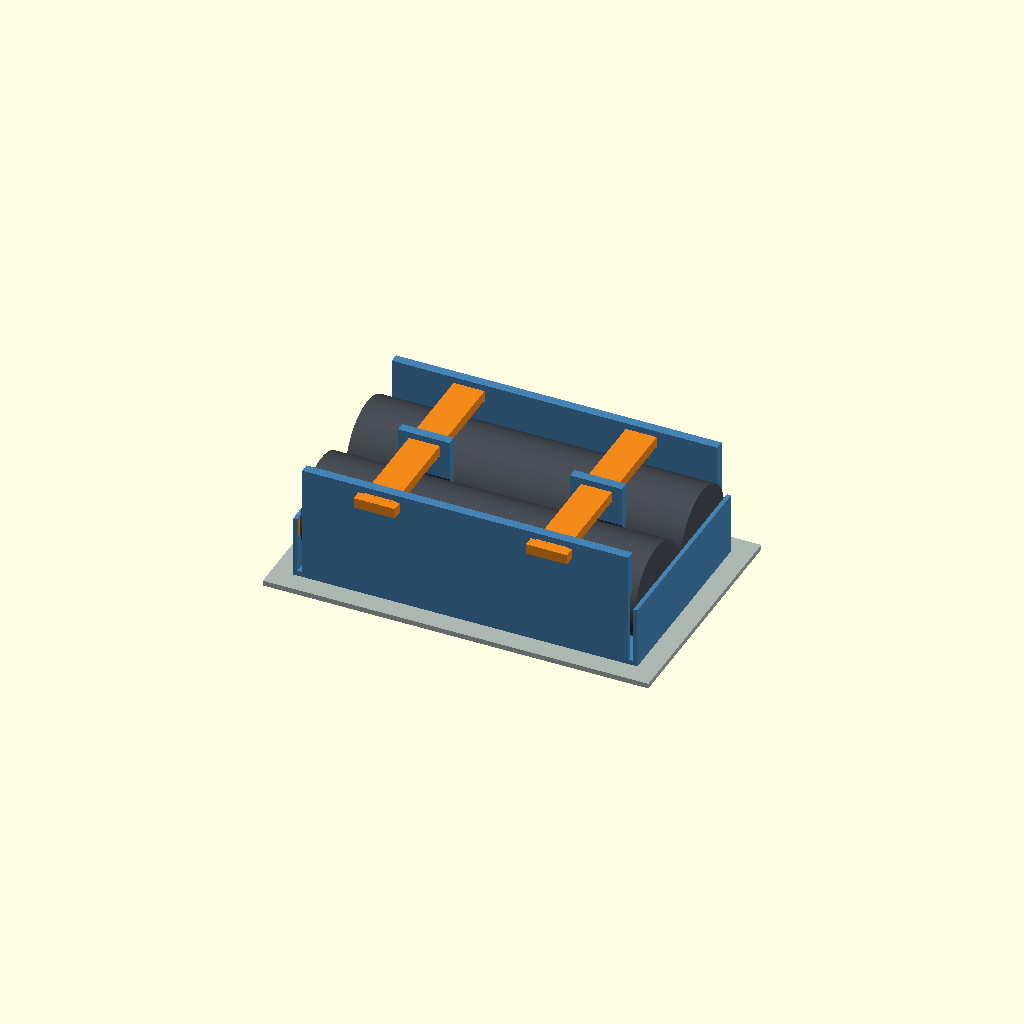
Cell 1: the model at its default parameters.
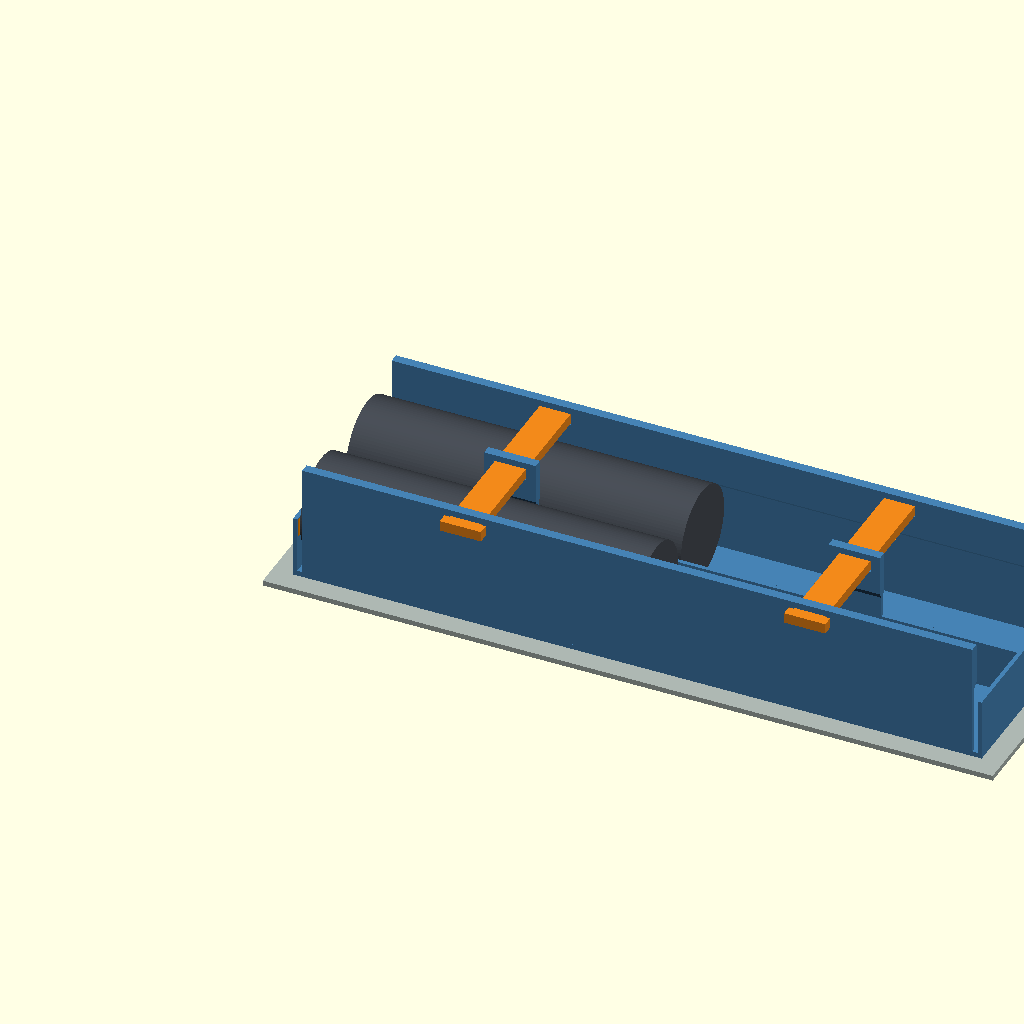
Cell 2: length = 133.6 (everything else at default).
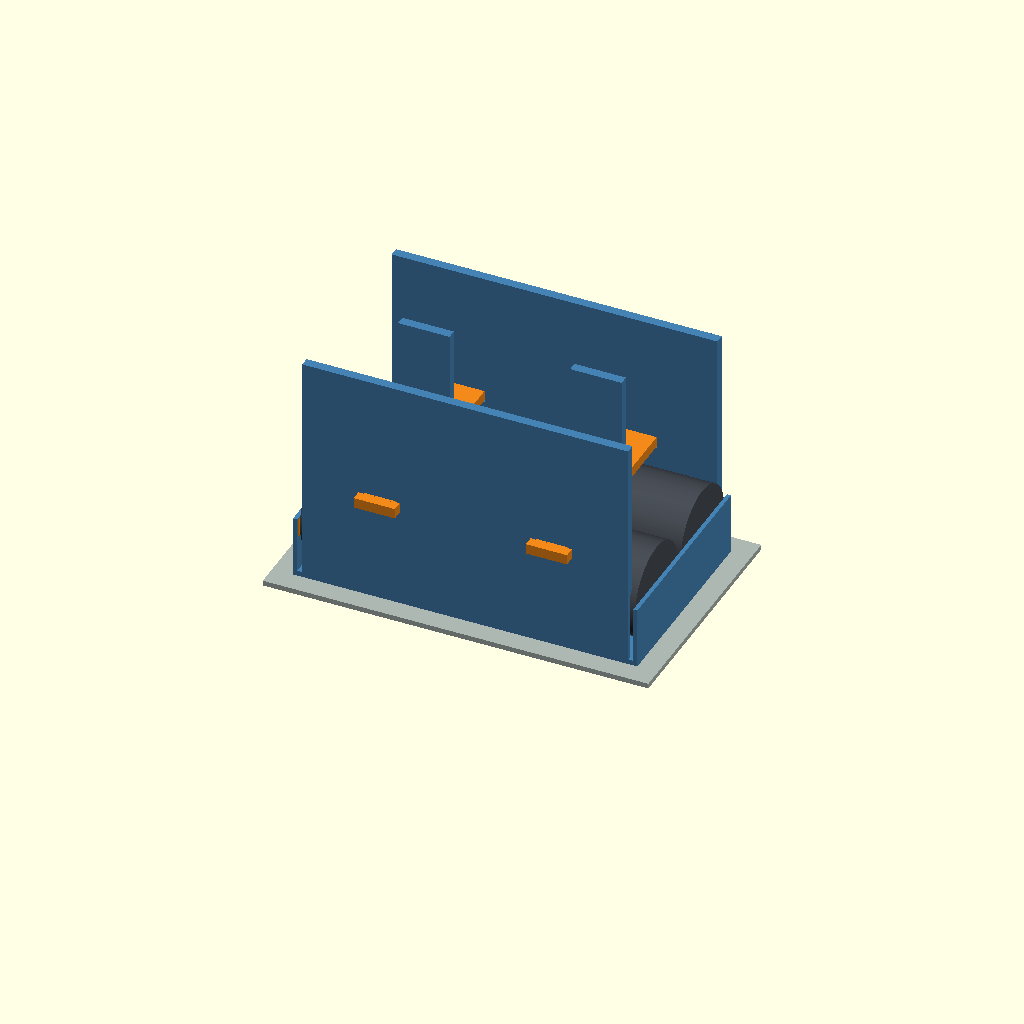
Cell 3: height = 45.6 (everything else at default).
All cells are drawn from one camera (rotation 55°, 0°, 25°, orthographic, colour scheme Cornfield), so only the parameter changes between them.
The OpenSCAD source (battery-holder/concepts/slide-through.scad):
// Visual concept for discussion, NOT a qualified replacement print file.
// Taller walls carry rigid bars through slots above the cells.
// A bar stop/lock and actual removal access remain to be decided.
cells = 2;
view = "assembled"; // assembled, withdrawn, empty, interference
$fn = 96;
length = 66.8;
width = 19.9 + (cells-1)*19.1;
height = 22.8;
bar_centres = [length/4,3*length/4];
withdrawal = width+4;

assert(cells>=1 && cells<=3 && floor(cells)==cells);

// Wall grows inward above the cell shoulder, strengthening the slot surround
// without increasing the tray footprint. Both end contact walls stay separate.
module outer_wall(right=false) {
    module left_wall() {
        translate([1.8,0,0]) rotate([90,0,90]) linear_extrude(length-3.6)
            polygon([[0,0],[0.8,0],[0.8,14],[1.8,15],[1.8,height],[0,height]]);
    }
    if(right) translate([0,width,0]) mirror([0,1,0]) left_wall();
    else left_wall();
}

module contact_wall(right=false) {
    // Seated 0.8 mm contact wall, matching the current contact-fit envelope.
    translate([right ? length-0.8 : 0,0,0]) cube([0.8,width,12]);
}

module tray() {
    difference() {
        union() {
            cube([length,width,1]);
            outer_wall(); outer_wall(true);
            contact_wall(); contact_wall(true);
            if(cells>1) for(i=[1:cells-1]) {
                y=0.8+i*18.3+(i-1)*0.8;
                translate([1.8,y,0]) cube([length-3.6,0.8,10]);
                // Local supports at each bar limit its unsupported span to
                // one cell, rather than the full multi-cell holder width.
                for(x=bar_centres)
                    translate([x-5,y,0]) rotate([90,0,90]) linear_extrude(10)
                        polygon([[0,0],[0.8,0],[0.8,14],[1.3,15],
                                 [1.3,height],[-0.5,height],[-0.5,15],[0,14]]);
            }
        }
        for(x=bar_centres) translate([x-3.2,-0.01,19.2])
            cube([6.4,width+0.02,2.4]);
    }
}

module bar(x, distance=0) {
    translate([x,-distance,19.4]) union() {
        translate([-3,-0.2,0]) cube([6,width+0.7,2]);
        // Outside pull head also stops over-insertion. No locking detent yet.
        translate([-4,-2,0]) cube([8,2,2]);
    }
}

module cell_envelopes(lift=0) {
    // 65 mm = original reported 64 mm + the retained 1 mm print-fit allowance.
    for(i=[0:cells-1]) translate([0.9,9.95+i*19.1,10+lift])
        rotate([0,90,0]) cylinder(d=18,h=65);
}

module copper() {
    for(x=[0.8,length-0.9]) translate([x,0.4,8.2]) cube([0.1,width-0.8,3.6]);
}

module board() {
    translate([-4,-4,-1]) cube([length+8,width+8,1]);
}

if(view=="interference") intersection() {
    tray(); union() { cell_envelopes(); for(x=bar_centres) bar(x); }
}
else {
    color([0.68,0.72,0.70]) board();
    color("SteelBlue") tray();
    color("DarkOrange") copper();
    if(view!="empty") color([0.27,0.29,0.32])
        cell_envelopes(view=="withdrawn" ? 16 : 0);
    for(x=bar_centres) color([0.95,0.54,0.1])
        bar(x,view=="withdrawn" ? withdrawal : 0);
}
Customizer parameters (derived from the source; name, type, default, range or options):
cells: number, default 2
view: string, default "assembled"
length: number, default 66.8
height: number, default 22.8
